Run: headless pygame with SDL's dummy video driver; simulated clock (each Clock.tick advances the game by its frame time, no real sleeping); random seed 0; keys injected as events and as key.get_pressed() state; no mouse input.
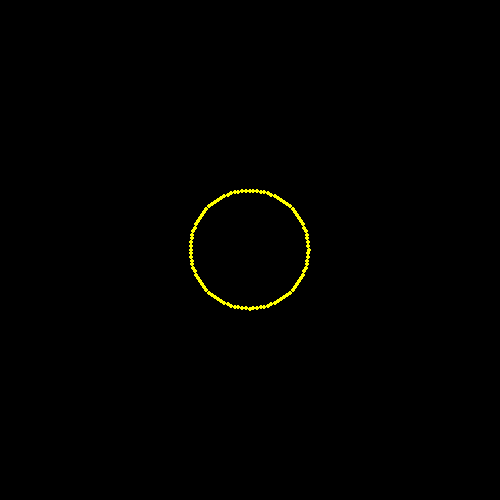
Frame 1 of 4 · flips 1–60 · no input
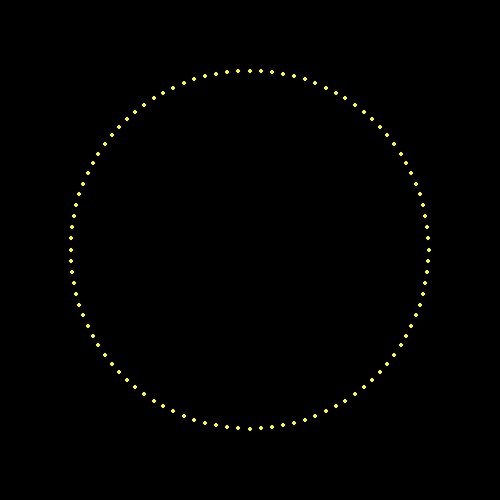
Frame 2 of 4 · flips 61–180 · tapped SPACE, RETURN · held RIGHT (→), D
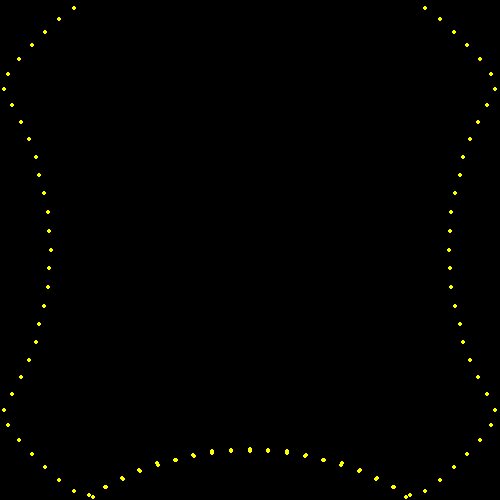
Frame 3 of 4 · flips 181–300 · held DOWN (↓), S
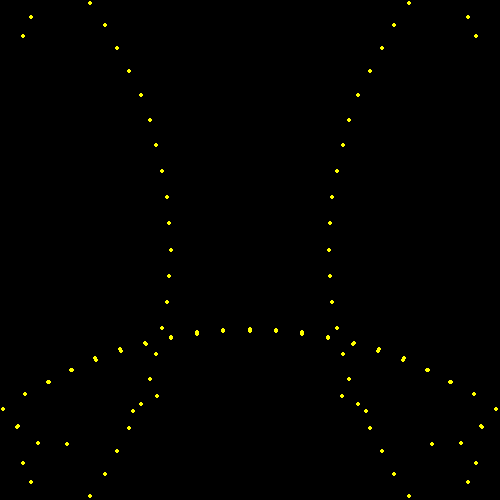
Frame 4 of 4 · flips 301–420 · held LEFT (←), A, UP (↑), W

The pygame program that drew these frames:

import pygame
import sys
import random
import math
import time

pygame.init()

angle = 0
elements = 100
els = []
v = 1
sizex = 500
sizey = 500
screen = pygame.display.set_mode((sizex, sizey))


def curve(alpha):
    return alpha + ((math.pi / 4) * ((random.randrange(101) + random.randrange(101)) / 201)) - (math.pi / 8)


def border(alpha):
    if (math.pi / 4) > alpha >= 0 or (2 * math.pi) > alpha >= (7 * math.pi / 8):
        return math.pi - alpha

    elif (3 * math.pi / 4) > alpha >= (math.pi / 4):
        return math.pi + (math.pi - alpha)

    elif (5 * math.pi / 4) > alpha >= (3 * math.pi / 4):
        return (3 * math.pi) - alpha

    elif (7 * math.pi / 8) > alpha >= (5 * math.pi / 4):
        return math.pi - alpha

for i in range(elements):
    els.append(
        [sizex / 2, sizey / 2, math.pi * 2 * i / elements, False])

while True:
    for event in pygame.event.get():
        if event.type == pygame.QUIT:
            sys.exit(0)
        elif event.type == pygame.KEYDOWN and event.key == pygame.K_ESCAPE:
            sys.exit(0)
    screen.fill((0, 0, 0))
    for i, j in zip(els, range(len(els))):
        pygame.draw.circle(screen, (255, 255, 0), (int(i[0]), int(i[1])), 2)
        els[j][0] += v * math.cos(i[2])
        els[j][1] += v * math.sin(i[2])
        if els[j][0] <= 1 or els[j][0] >= sizex - 1 or els[j][1] <= 1 or els[j][1] >= sizey - 1:
            els[j][2] = border(els[j][2]) % (math.pi * 2)
            els[j][0] = els[j][0] % sizex
            els[j][1] = els[j][1] % sizey
        # els[j][2] = curve(els[j][2])%(math.pi*2)

    pygame.display.flip()
    time.sleep(0.011)
